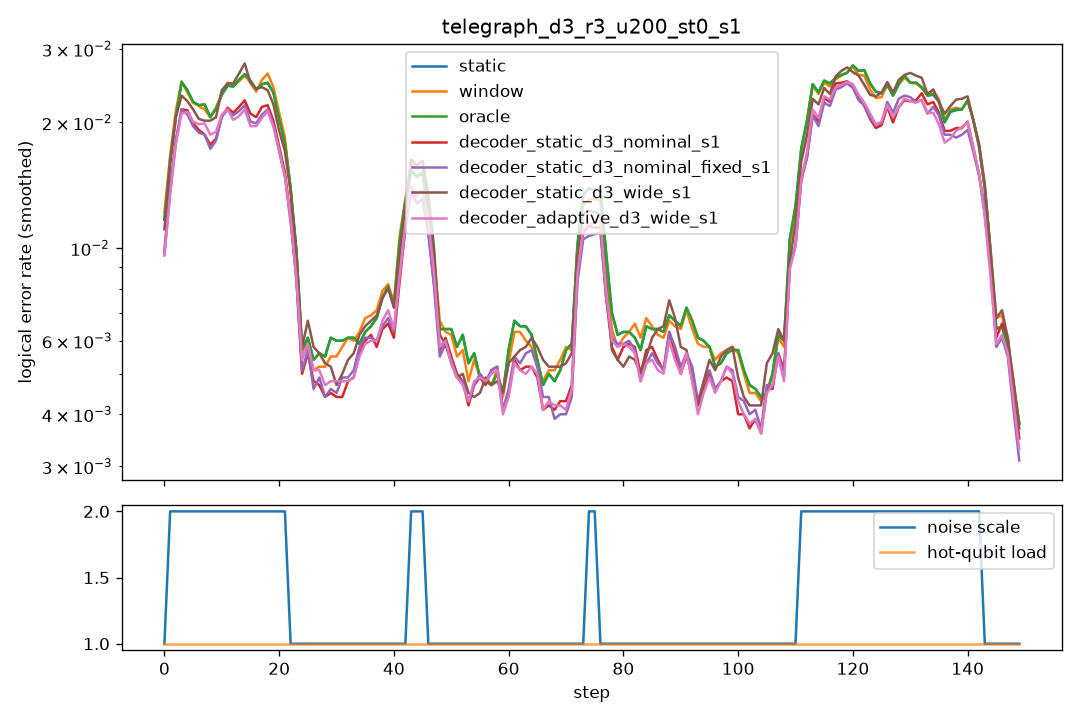

The table this chart was drawn from, first rows:
step, scale, n_hot, hot_p, static, window, oracle, decoder_static_d3_nominal_s1, decoder_static_d3_nominal_fixed_s1, decoder_static_d3_wide_s1, decoder_adaptive_d3_wide_s1
0, 1.0, 0, 0.0, 0.0065, 0.008, 0.0065, 0.0055, 0.006, 0.006, 0.0065
1, 2.0, 0, 0.0, 0.0275, 0.03, 0.0275, 0.0225, 0.0235, 0.0275, 0.021
2, 2.0, 0, 0.0, 0.0245, 0.023, 0.0245, 0.0205, 0.02, 0.022, 0.0205
3, 2.0, 0, 0.0, 0.023, 0.0225, 0.023, 0.02, 0.0205, 0.024, 0.019
4, 2.0, 0, 0.0, 0.022, 0.0235, 0.022, 0.0215, 0.021, 0.0235, 0.022
5, 2.0, 0, 0.0, 0.028, 0.0265, 0.028, 0.023, 0.0225, 0.019, 0.0225
6, 2.0, 0, 0.0, 0.022, 0.0225, 0.022, 0.022, 0.0205, 0.024, 0.022
7, 2.0, 0, 0.0, 0.017, 0.0165, 0.017, 0.013, 0.0135, 0.017, 0.015
8, 2.0, 0, 0.0, 0.021, 0.0205, 0.021, 0.0165, 0.017, 0.0185, 0.0175
9, 2.0, 0, 0.0, 0.0225, 0.0215, 0.0225, 0.019, 0.02, 0.0225, 0.0225
10, 2.0, 0, 0.0, 0.0205, 0.022, 0.0205, 0.018, 0.0155, 0.019, 0.0165
11, 2.0, 0, 0.0, 0.027, 0.028, 0.027, 0.025, 0.0245, 0.026, 0.0235
12, 2.0, 0, 0.0, 0.0255, 0.0255, 0.0255, 0.0245, 0.0265, 0.0335, 0.0245
13, 2.0, 0, 0.0, 0.027, 0.0275, 0.027, 0.022, 0.0205, 0.023, 0.0205
14, 2.0, 0, 0.0, 0.022, 0.0205, 0.022, 0.016, 0.017, 0.0225, 0.0165
15, 2.0, 0, 0.0, 0.025, 0.024, 0.025, 0.0215, 0.018, 0.026, 0.0185
16, 2.0, 0, 0.0, 0.031, 0.032, 0.031, 0.029, 0.028, 0.0335, 0.0275
17, 2.0, 0, 0.0, 0.021, 0.0205, 0.021, 0.0165, 0.017, 0.0195, 0.015
18, 2.0, 0, 0.0, 0.021, 0.0215, 0.021, 0.02, 0.0195, 0.019, 0.0205
19, 2.0, 0, 0.0, 0.0255, 0.0285, 0.0255, 0.022, 0.022, 0.0235, 0.021
20, 2.0, 0, 0.0, 0.026, 0.0285, 0.026, 0.0225, 0.021, 0.024, 0.0225
21, 2.0, 0, 0.0, 0.0245, 0.0225, 0.0245, 0.02, 0.0195, 0.0245, 0.0185
22, 1.0, 0, 0.0, 0.005, 0.0045, 0.005, 0.003, 0.003, 0.0045, 0.0035
23, 1.0, 0, 0.0, 0.0085, 0.008, 0.0085, 0.0085, 0.009, 0.009, 0.0085
24, 1.0, 0, 0.0, 0.0055, 0.0055, 0.0055, 0.005, 0.005, 0.006, 0.006
25, 1.0, 0, 0.0, 0.006, 0.0055, 0.006, 0.0055, 0.006, 0.005, 0.006
26, 1.0, 0, 0.0, 0.0035, 0.004, 0.0035, 0.003, 0.0025, 0.0045, 0.003
27, 1.0, 0, 0.0, 0.007, 0.0065, 0.007, 0.006, 0.006, 0.009, 0.006
28, 1.0, 0, 0.0, 0.005, 0.004, 0.005, 0.0045, 0.0035, 0.0045, 0.0045
29, 1.0, 0, 0.0, 0.0065, 0.006, 0.0065, 0.0045, 0.0065, 0.005, 0.006
30, 1.0, 0, 0.0, 0.0055, 0.0055, 0.0055, 0.004, 0.0035, 0.0035, 0.004
31, 1.0, 0, 0.0, 0.0065, 0.0055, 0.0065, 0.0035, 0.0035, 0.004, 0.0035
32, 1.0, 0, 0.0, 0.0065, 0.0065, 0.0065, 0.0055, 0.0055, 0.0065, 0.006
33, 1.0, 0, 0.0, 0.005, 0.0055, 0.005, 0.0045, 0.0055, 0.006, 0.0045
34, 1.0, 0, 0.0, 0.007, 0.0075, 0.007, 0.0065, 0.0065, 0.007, 0.006
35, 1.0, 0, 0.0, 0.0055, 0.005, 0.0055, 0.0045, 0.0045, 0.0045, 0.0045
36, 1.0, 0, 0.0, 0.0055, 0.007, 0.0055, 0.007, 0.007, 0.007, 0.0065
37, 1.0, 0, 0.0, 0.0085, 0.009, 0.0085, 0.0075, 0.007, 0.008, 0.008
38, 1.0, 0, 0.0, 0.006, 0.006, 0.006, 0.0055, 0.0055, 0.007, 0.005
39, 1.0, 0, 0.0, 0.0085, 0.0085, 0.0085, 0.0045, 0.006, 0.008, 0.006
40, 1.0, 0, 0.0, 0.0095, 0.009, 0.0095, 0.0075, 0.007, 0.008, 0.008
41, 1.0, 0, 0.0, 0.008, 0.0085, 0.008, 0.008, 0.0085, 0.009, 0.0085
42, 1.0, 0, 0.0, 0.0045, 0.005, 0.0045, 0.005, 0.0045, 0.004, 0.0045
43, 2.0, 0, 0.0, 0.0215, 0.0225, 0.0215, 0.0165, 0.0175, 0.019, 0.016
44, 2.0, 0, 0.0, 0.021, 0.0205, 0.0215, 0.019, 0.018, 0.023, 0.02
45, 2.0, 0, 0.0, 0.0215, 0.023, 0.0215, 0.02, 0.02, 0.0265, 0.0215
46, 1.0, 0, 0.0, 0.0055, 0.0065, 0.0055, 0.0035, 0.004, 0.0065, 0.0045
47, 1.0, 0, 0.0, 0.006, 0.006, 0.006, 0.0065, 0.006, 0.006, 0.007
48, 1.0, 0, 0.0, 0.0065, 0.007, 0.0065, 0.006, 0.006, 0.0055, 0.005
49, 1.0, 0, 0.0, 0.005, 0.005, 0.005, 0.005, 0.0045, 0.0055, 0.0055
50, 1.0, 0, 0.0, 0.009, 0.009, 0.009, 0.0075, 0.007, 0.0075, 0.007
51, 1.0, 0, 0.0, 0.0055, 0.0045, 0.0055, 0.0055, 0.006, 0.005, 0.0055
52, 1.0, 0, 0.0, 0.006, 0.0055, 0.006, 0.0035, 0.0035, 0.003, 0.0035
53, 1.0, 0, 0.0, 0.0035, 0.0035, 0.0035, 0.0035, 0.0035, 0.0035, 0.003
54, 1.0, 0, 0.0, 0.007, 0.006, 0.007, 0.004, 0.004, 0.006, 0.0045
55, 1.0, 0, 0.0, 0.0045, 0.0045, 0.0045, 0.0045, 0.0045, 0.005, 0.005
56, 1.0, 0, 0.0, 0.007, 0.0075, 0.007, 0.008, 0.008, 0.0045, 0.008
57, 1.0, 0, 0.0, 0.0025, 0.003, 0.0025, 0.0045, 0.005, 0.0035, 0.004
58, 1.0, 0, 0.0, 0.003, 0.003, 0.003, 0.0025, 0.0025, 0.0055, 0.0025
59, 1.0, 0, 0.0, 0.0065, 0.0055, 0.0065, 0.006, 0.0055, 0.005, 0.0055
... 90 more rows
